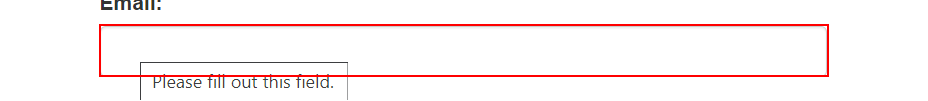
Workflow: Login

Step 1: type [Username] into the text box in window 'ACME System 1 - Log In' (chrome.exe)
